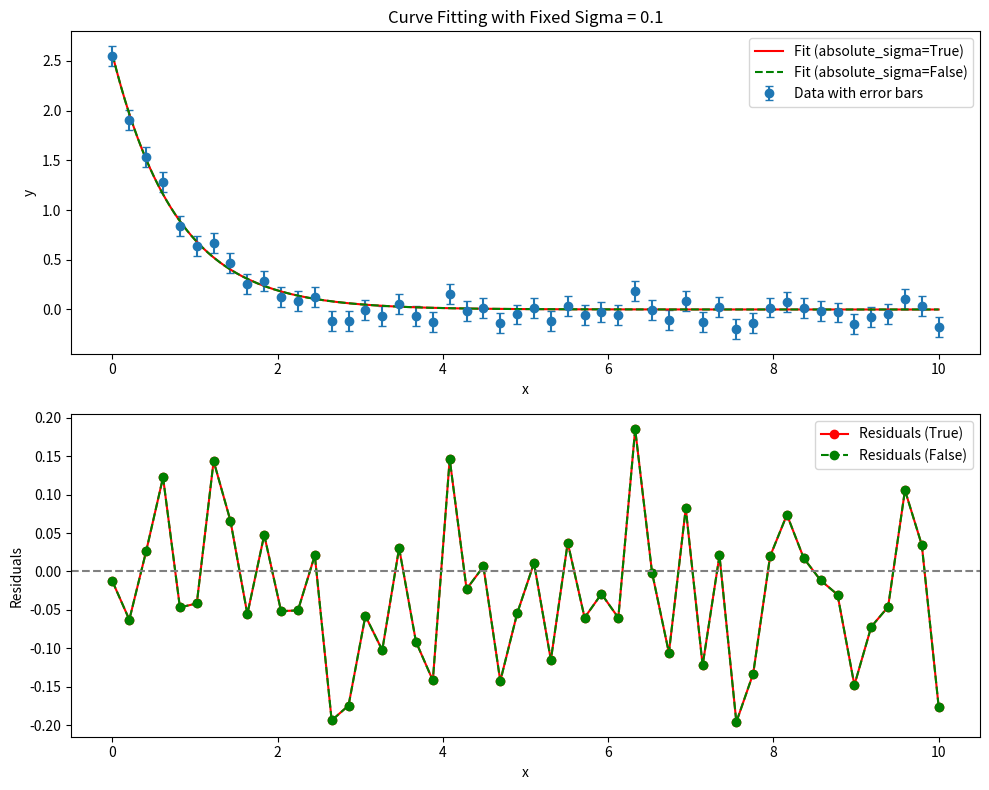

Python code for this plot:
import numpy as np
from scipy.optimize import curve_fit
import matplotlib.pyplot as plt

#隨機種子&資料
np.random.seed(42)
x = np.linspace(0, 10, 50)
#y誤差相同，固定為0.1
y = 2.5 * np.exp(-1.3*x)+np.random.normal(0, 0.1, x.size)
sigma = 0.1 * np.ones_like(y)

#model
def model(x, A, k):
    return A * np.exp(-k*x)

#曲線的兩種設定
popt_true,pcov_true = curve_fit(model, x, y, sigma=sigma, absolute_sigma=True)
popt_false,pcov_false = curve_fit(model, x, y, sigma=sigma, absolute_sigma=False)

# 殘差計算
residuals_true = y - model(x, *popt_true)
residuals_false = y - model(x, *popt_false)

# 擬合曲線
x_fit = np.linspace(0, 10, 200)
y_fit_true = model(x_fit, *popt_true)
y_fit_false = model(x_fit, *popt_false)

###########################################################################
# 繪圖：資料與擬合結果
plt.figure(figsize=(10, 8))

plt.subplot(2, 1, 1)
plt.errorbar(x, y, yerr=sigma, fmt='o', capsize=3, label='Data with error bars')
plt.plot(x_fit, y_fit_true, 'r-', label='Fit (absolute_sigma=True)')
plt.plot(x_fit, y_fit_false, 'g--', label='Fit (absolute_sigma=False)')
plt.title('Curve Fitting with Fixed Sigma = 0.1')
plt.xlabel('x')
plt.ylabel('y')
plt.legend()

# 繪圖：殘差比較
plt.subplot(2, 1, 2)
plt.plot(x, residuals_true, 'ro-', label='Residuals (True)')
plt.plot(x, residuals_false, 'go--', label='Residuals (False)')
plt.axhline(0, color='gray', linestyle='--')
plt.xlabel('x')
plt.ylabel('Residuals')
plt.legend()

plt.tight_layout()
plt.show()

# 列印擬合參數與不確定度
perr_true = np.sqrt(np.diag(pcov_true))
perr_false = np.sqrt(np.diag(pcov_false))

print("=== absolute_sigma=True ===")
print(f"A = {popt_true[0]:.4f} ± {perr_true[0]:.4f}")
print(f"k = {popt_true[1]:.4f} ± {perr_true[1]:.4f}")

print("\n=== absolute_sigma=False ===")
print(f"A = {popt_false[0]:.4f} ± {perr_false[0]:.4f}")
print(f"k = {popt_false[1]:.4f} ± {perr_false[1]:.4f}")
###########################################################################